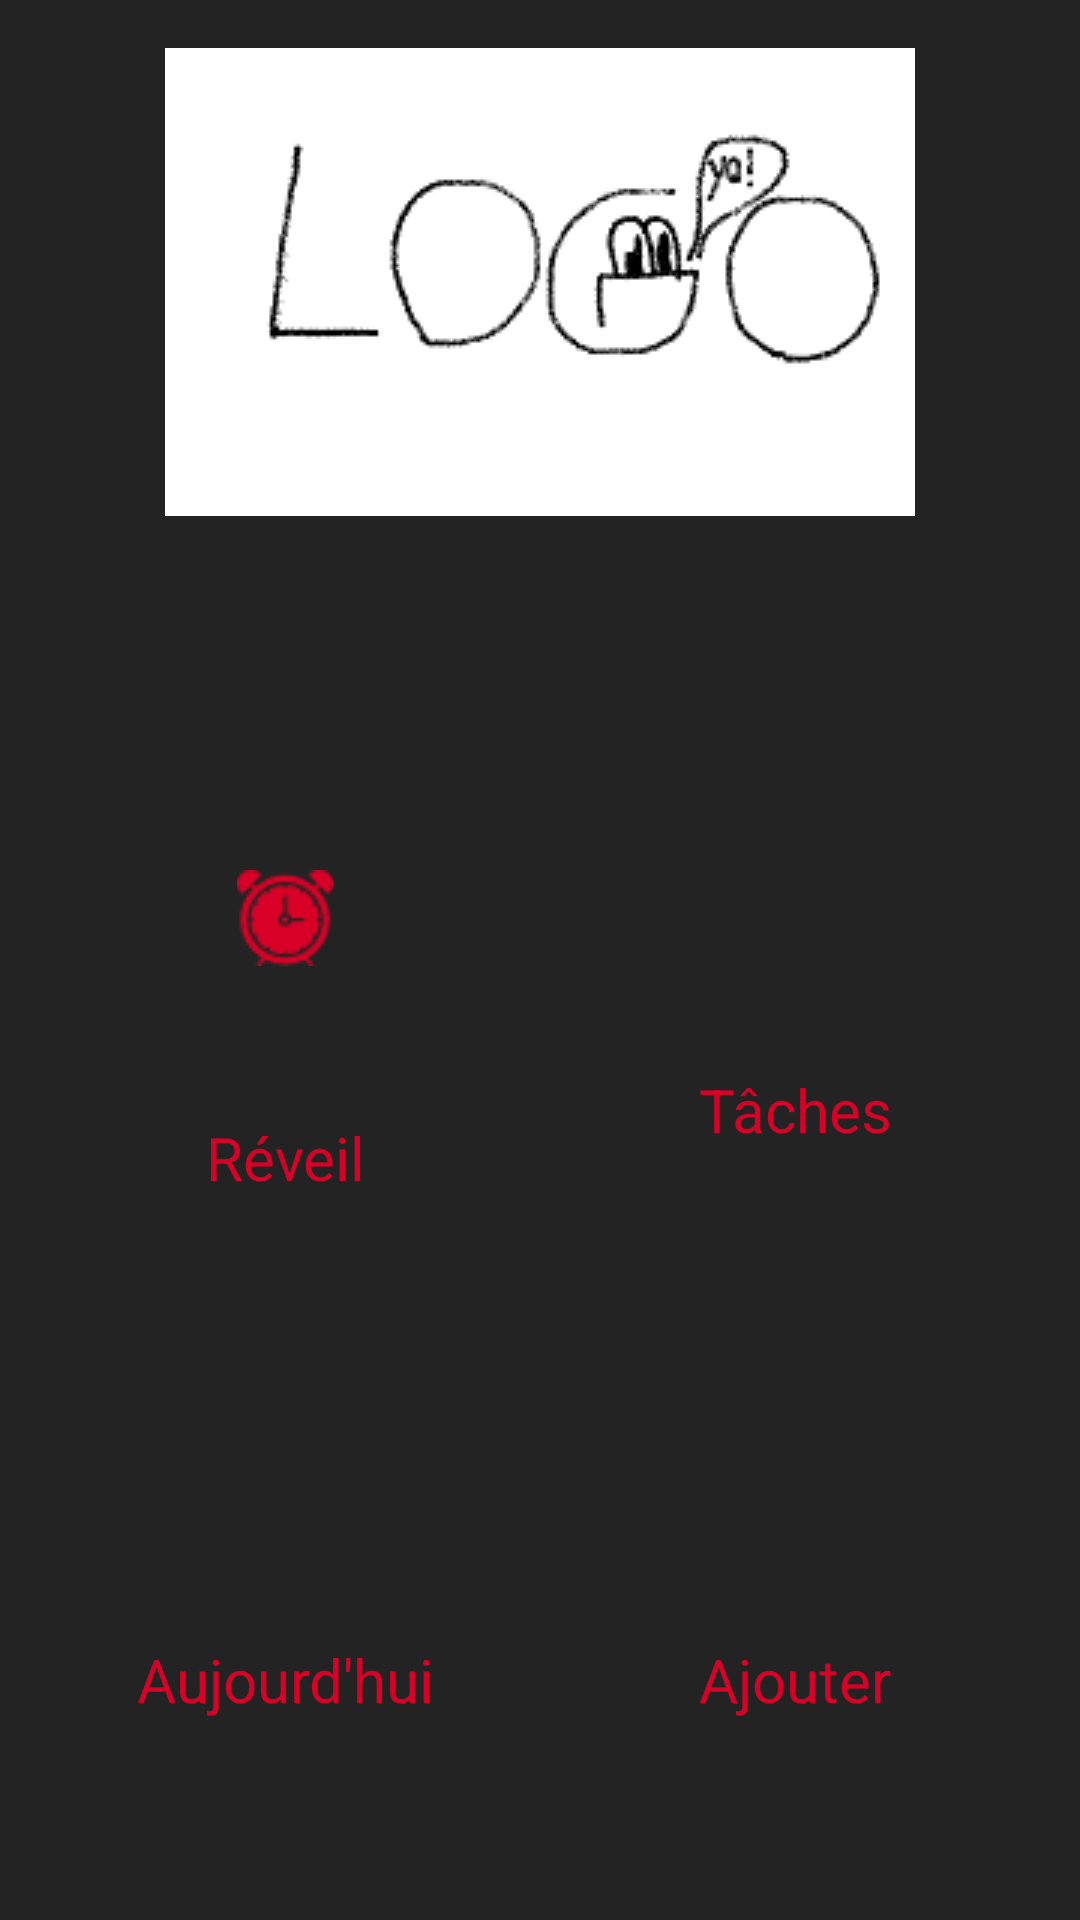

Layout XML and referenced resources for this Android screen:
<!-- AndroidManifest.xml: application theme darkAlarmTheme -->
<!-- res/layout/activity_main.xml -->
<?xml version="1.0" encoding="utf-8"?>
<RelativeLayout xmlns:android="http://schemas.android.com/apk/res/android"
    xmlns:app="http://schemas.android.com/apk/res-auto"
    xmlns:tools="http://schemas.android.com/tools" android:layout_width="match_parent"
    android:layout_height="match_parent"
    android:paddingTop="@dimen/activity_vertical_margin"
    tools:context=".MainActivity"
    android:transitionGroup="true"
    android:background="@color/colorBackTask">

    <ImageView
        android:layout_width="wrap_content"
        android:layout_height="wrap_content"
        android:src="@drawable/logo"
        android:layout_alignParentTop="true"
        android:layout_centerHorizontal="true"
        android:contentDescription="@string/app_name"
        android:id="@+id/logoImg" />
    <Button
        android:layout_width="wrap_content"
        android:layout_height="wrap_content"
        android:text="@string/addText"
        android:textSize="20sp"
        android:textColor="@color/colorTextTask"
        android:id="@+id/AlarmPageButton"
        android:layout_above="@+id/gotoMyList"
        android:width="190dp"
        android:height="190dp"
        android:onClick="gotoAlarm"
        android:drawableTop="@drawable/alarmclock"
        android:paddingTop="30dp"/>
    <Button
        android:layout_width="wrap_content"
        android:layout_height="wrap_content"
        android:text="@string/t_ches"
        android:textSize="20sp"
        android:textColor="@color/colorTextTask"
        android:id="@+id/TaskButton"
        android:layout_above="@+id/gotoTask"
        android:width="190dp"
        android:height="190dp"
        android:layout_alignParentRight="true"
        android:layout_alignParentEnd="true"
        android:onClick="gotoTask"

        android:drawableTop="@drawable/tasks"
        android:paddingTop="30dp"/>

    <Button
        android:text="@string/AddTask"
        android:textSize="20sp"
        android:textColor="@color/colorTextTask"
        android:layout_width="wrap_content"
        android:layout_height="wrap_content"
        android:id="@+id/gotoTask"
        android:onClick="gotoAddTask"
        android:width="190dp"
        android:height="190dp"
        android:layout_alignParentBottom="true"
        android:layout_alignParentRight="true"
        android:layout_alignParentEnd="true"
        android:drawableTop="@drawable/tasks"
        android:paddingTop="30dp"/>
    <Button
        android:text="@string/SeeTaskOfTheDay"
        android:textSize="20sp"
        android:textColor="@color/colorTextTask"
        android:layout_width="wrap_content"
        android:layout_height="wrap_content"
        android:id="@+id/gotoMyList"
        android:onClick="gotoTaskOfTheDay"
        android:width="190dp"
        android:height="190dp"
        android:layout_alignParentBottom="true"
        android:layout_alignParentLeft="true"
        android:layout_alignParentStart="true"
        android:drawableTop="@drawable/tasks"
        android:paddingTop="30dp"/>

</RelativeLayout>
<!-- resources referenced by this layout -->
<resources>
  <color name="colorBackTask">#232323</color>
  <color name="colorTextTask">#d70027</color>
  <dimen name="activity_vertical_margin">16dp</dimen>
  <!-- drawable alarmclock: png bitmap (drawable, 1520 bytes) -->
  <!-- drawable logo: png bitmap (drawable, 7941 bytes) -->
  <string name="AddTask">Ajouter</string>
  <string name="SeeTaskOfTheDay">Aujourd\'hui</string>
  <string name="addText">Réveil</string>
  <string name="app_name">Vos tâches de la journée</string>
  <string name="t_ches">Tâches</string>
  <style name="darkAlarmTheme" parent="Base.Theme.AppCompat">
      <item name="android:buttonStyle">@style/darkButton</item>
      </style>
  <style name="darkButton" parent="android:Widget.Button">
          <item name="android:background">@drawable/rounded_button1</item>
      </style>
</resources>
